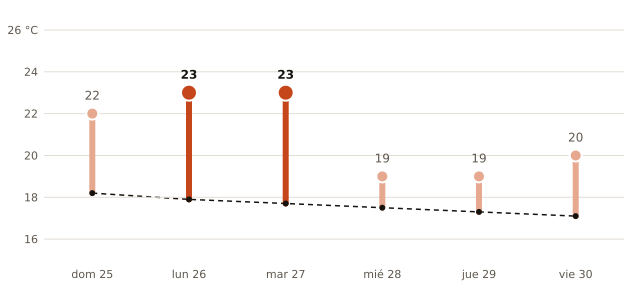

The data file committed next to this chart (first rows):
fecha, máxima_prevista_C, máxima_normal_1991_2020_C
2026-10-25, 22, 18.2
2026-10-26, 23, 17.9
2026-10-27, 23, 17.7
2026-10-28, 19, 17.5
2026-10-29, 19, 17.3
2026-10-30, 20, 17.1
